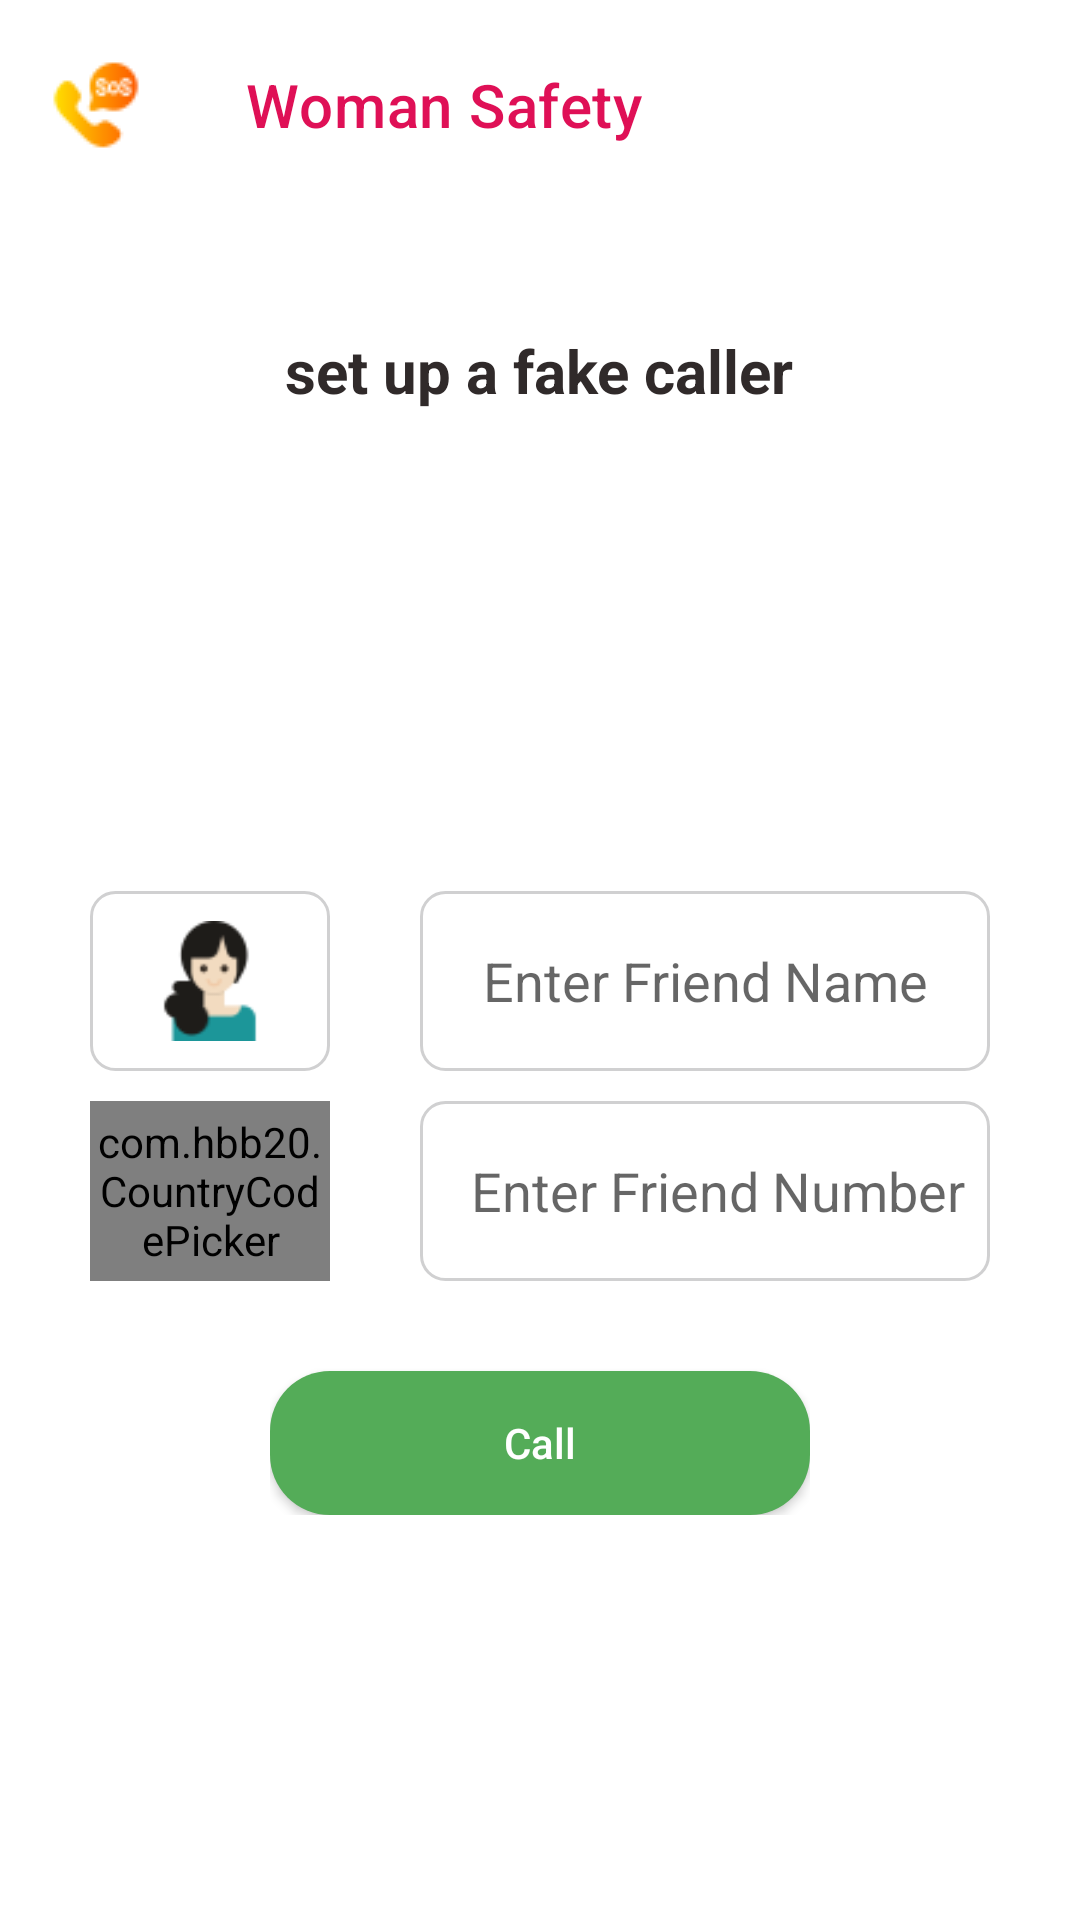

Here is an Android app screen rendered from its layout file. Give the layout XML and the strings, colors and styles it references.
<!-- AndroidManifest.xml: application theme Theme.SecureMi -->
<!-- res/layout/activity_caller_detail.xml -->
<LinearLayout xmlns:android="http://schemas.android.com/apk/res/android"
        xmlns:app="http://schemas.android.com/apk/res-auto"
        xmlns:tools="http://schemas.android.com/tools"
        android:layout_width="match_parent"
        android:layout_height="match_parent"
        android:fitsSystemWindows="true"
        android:orientation="vertical"

        tools:context="com.GokulBorade.securemi.activities.callerDetailActivity">

        <RelativeLayout
            android:layout_width="wrap_content"
            android:layout_height="wrap_content"
            >
            <com.google.android.material.appbar.AppBarLayout

                android:id="@+id/tb"
                android:layout_width="match_parent"
                android:layout_height="70dp"
                android:gravity="center"

                android:theme="@style/ThemeOverlay.AppCompat.Dark.ActionBar">

                <androidx.appcompat.widget.Toolbar
                    android:id="@+id/toolbar"
                    android:layout_width="match_parent"
                    android:layout_height="?attr/actionBarSize"
                    android:background="?attr/colorPrimary"
                    app:logo="@drawable/urgent"
                    app:popupTheme="@style/ThemeOverlay.AppCompat.Light"
                    app:title="Woman Safety"
                    app:titleMarginStart="50dp"
                    app:titleTextColor="#DF1056" />

            </com.google.android.material.appbar.AppBarLayout>

        </RelativeLayout>

        <LinearLayout
            android:layout_width="wrap_content"
            android:layout_height="wrap_content"
            android:layout_gravity="center"
            android:orientation="vertical"
            tools:ignore="UseCompoundDrawables">

            <TextView
                android:layout_width="wrap_content"
                android:layout_height="wrap_content"
                android:layout_marginTop="40dp"
                android:text="set up a fake caller"
                android:textColor="#302A2A"
                android:textSize="20sp"
                android:textStyle="bold" />

            <ImageView
                android:layout_width="100dp"
                android:layout_height="100dp"
                android:layout_gravity="center"
                android:layout_marginTop="30dp"
                android:src="@drawable/team"
                android:contentDescription="@string/todo" />




        </LinearLayout>
        <LinearLayout
            android:layout_width="match_parent"
            android:layout_height="60dp"
            android:layout_marginTop="30dp"
            android:layout_gravity="center"
            android:gravity="center"
            android:layout_marginHorizontal="30dp"
            android:orientation="horizontal">

            <LinearLayout
                android:layout_width="80dp"
                android:layout_height="60dp"
                android:background="@drawable/border"
                android:gravity="center"

                >

                <ImageView
                    android:id="@+id/countwryCode"
                    android:layout_width="40dp"
                    android:layout_height="40dp"
                    android:layout_gravity="center"
                    android:gravity="center"
                    android:src="@drawable/woman3"
                    android:contentDescription="@string/contrycodewomanimage" />
            </LinearLayout>
            <EditText
                android:id="@+id/callerName"
                android:layout_width="match_parent"
                android:layout_height="60dp"
                android:layout_marginStart="30dp"
                android:background="@drawable/border"
                android:textAlignment="center"
                android:hint="@string/enter_friend_name"
                android:autofillHints="" />


        </LinearLayout>
        <LinearLayout
            android:layout_width="match_parent"
            android:layout_height="60dp"
            android:layout_gravity="center"
            android:layout_marginTop="10dp"
            android:gravity="center"
            android:layout_marginHorizontal="30dp"
            android:orientation="horizontal">

            <com.hbb20.CountryCodePicker
                android:id="@+id/countryCode"
                android:layout_width="80dp"
                android:layout_height="60dp"
                android:background="@drawable/border"
                android:gravity="center"
                app:ccpDialog_keyboardAutoPopup="false"
                app:ccp_arrowSize="16dp"
                app:ccp_autoFormatNumber="true"
                app:ccp_showArrow="true"
                app:ccp_showFlag="true"
                app:ccp_showFullName="false"
                app:ccp_showNameCode="false"
                app:ccp_showPhoneCode="true"

                app:ccp_textSize="16dp" />

            <EditText
                android:id="@+id/callerNumber"
                android:layout_width="match_parent"
                android:layout_height="60dp"
                android:layout_marginStart="30dp"
                android:background="@drawable/border"
                android:textAlignment="center"
                android:hint="  Enter Friend Number" />


        </LinearLayout>




        <RelativeLayout
            android:layout_width="wrap_content"
            android:layout_height="wrap_content"

            android:layout_gravity="center"
            >
            <androidx.appcompat.widget.AppCompatButton
                android:id="@+id/saveBtn"
                android:layout_width="180dp"
                android:layout_height="wrap_content"
                android:background="@drawable/animation_btn2"
                android:text="Call"
                android:layout_marginTop="30dp"
                android:layout_gravity="bottom"
                android:textAllCaps="false"
                android:textColor="@color/white" />
        </RelativeLayout>



    </LinearLayout>
<!-- resources referenced by this layout -->
<resources>
  <color name="white">#FFFFFFFF</color>
  <!-- drawable animation_btn2 (drawable) -->
  <?xml version="1.0" encoding="utf-8"?>
  <selector xmlns:android="http://schemas.android.com/apk/res/android">
  <item android:state_pressed="true" android:drawable="@drawable/btn_design_call2"/>
  <item android:state_pressed="false" android:drawable="@drawable/btn_design_call"/>
  </selector>
  <!-- drawable border (drawable) -->
  <?xml version="1.0" encoding="utf-8"?>
  <shape xmlns:android="http://schemas.android.com/apk/res/android"
      android:shape="rectangle">
  
      <stroke android:color="#D0D0D1"
          android:width="1dp"/>
      <corners android:radius="8dp"/>
  </shape>
  <!-- drawable urgent: png bitmap (drawable, 1078 bytes) -->
  <!-- drawable woman3: png bitmap (drawable, 2074 bytes) -->
  <string name="contrycodewomanimage">ContryCodeWomanImage</string>
  <string name="enter_friend_name">Enter Friend Name</string>
  <string name="todo">TODO</string>
  <style name="Theme.SecureMi" parent="Theme.MaterialComponents.Light.NoActionBar">
          
          <item name="android:windowTranslucentStatus">true</item>
  
  
          <item name="colorPrimary">@android:color/transparent</item>
          <item name="colorPrimaryVariant">@color/purple_700</item>
          <item name="colorOnPrimary">@color/black</item>
          
          <item name="colorSecondary">@color/teal_200</item>
          <item name="colorSecondaryVariant">@color/teal_700</item>
          <item name="colorOnSecondary">@color/black</item>
          
          <item name="android:statusBarColor">@android:color/transparent</item>
          
      </style>
  <!-- drawable btn_design_call2 (drawable) -->
  <?xml version="1.0" encoding="utf-8"?>
  <shape xmlns:android="http://schemas.android.com/apk/res/android"
      android:shape="rectangle"
      >
      <solid android:color="#366438"
          />
      <corners android:radius="20dp"/>
  </shape>
  <!-- drawable btn_design_call (drawable) -->
  <?xml version="1.0" encoding="utf-8"?>
  <shape xmlns:android="http://schemas.android.com/apk/res/android"
      android:shape="rectangle"
      >
      <solid android:color="#54AC58"
          />
      <corners android:radius="20dp"/>
  </shape>
  <color name="purple_700">#FF3700B3</color>
  <color name="black">#FF000000</color>
  <color name="teal_200">#FF03DAC5</color>
  <color name="teal_700">#FF018786</color>
</resources>
